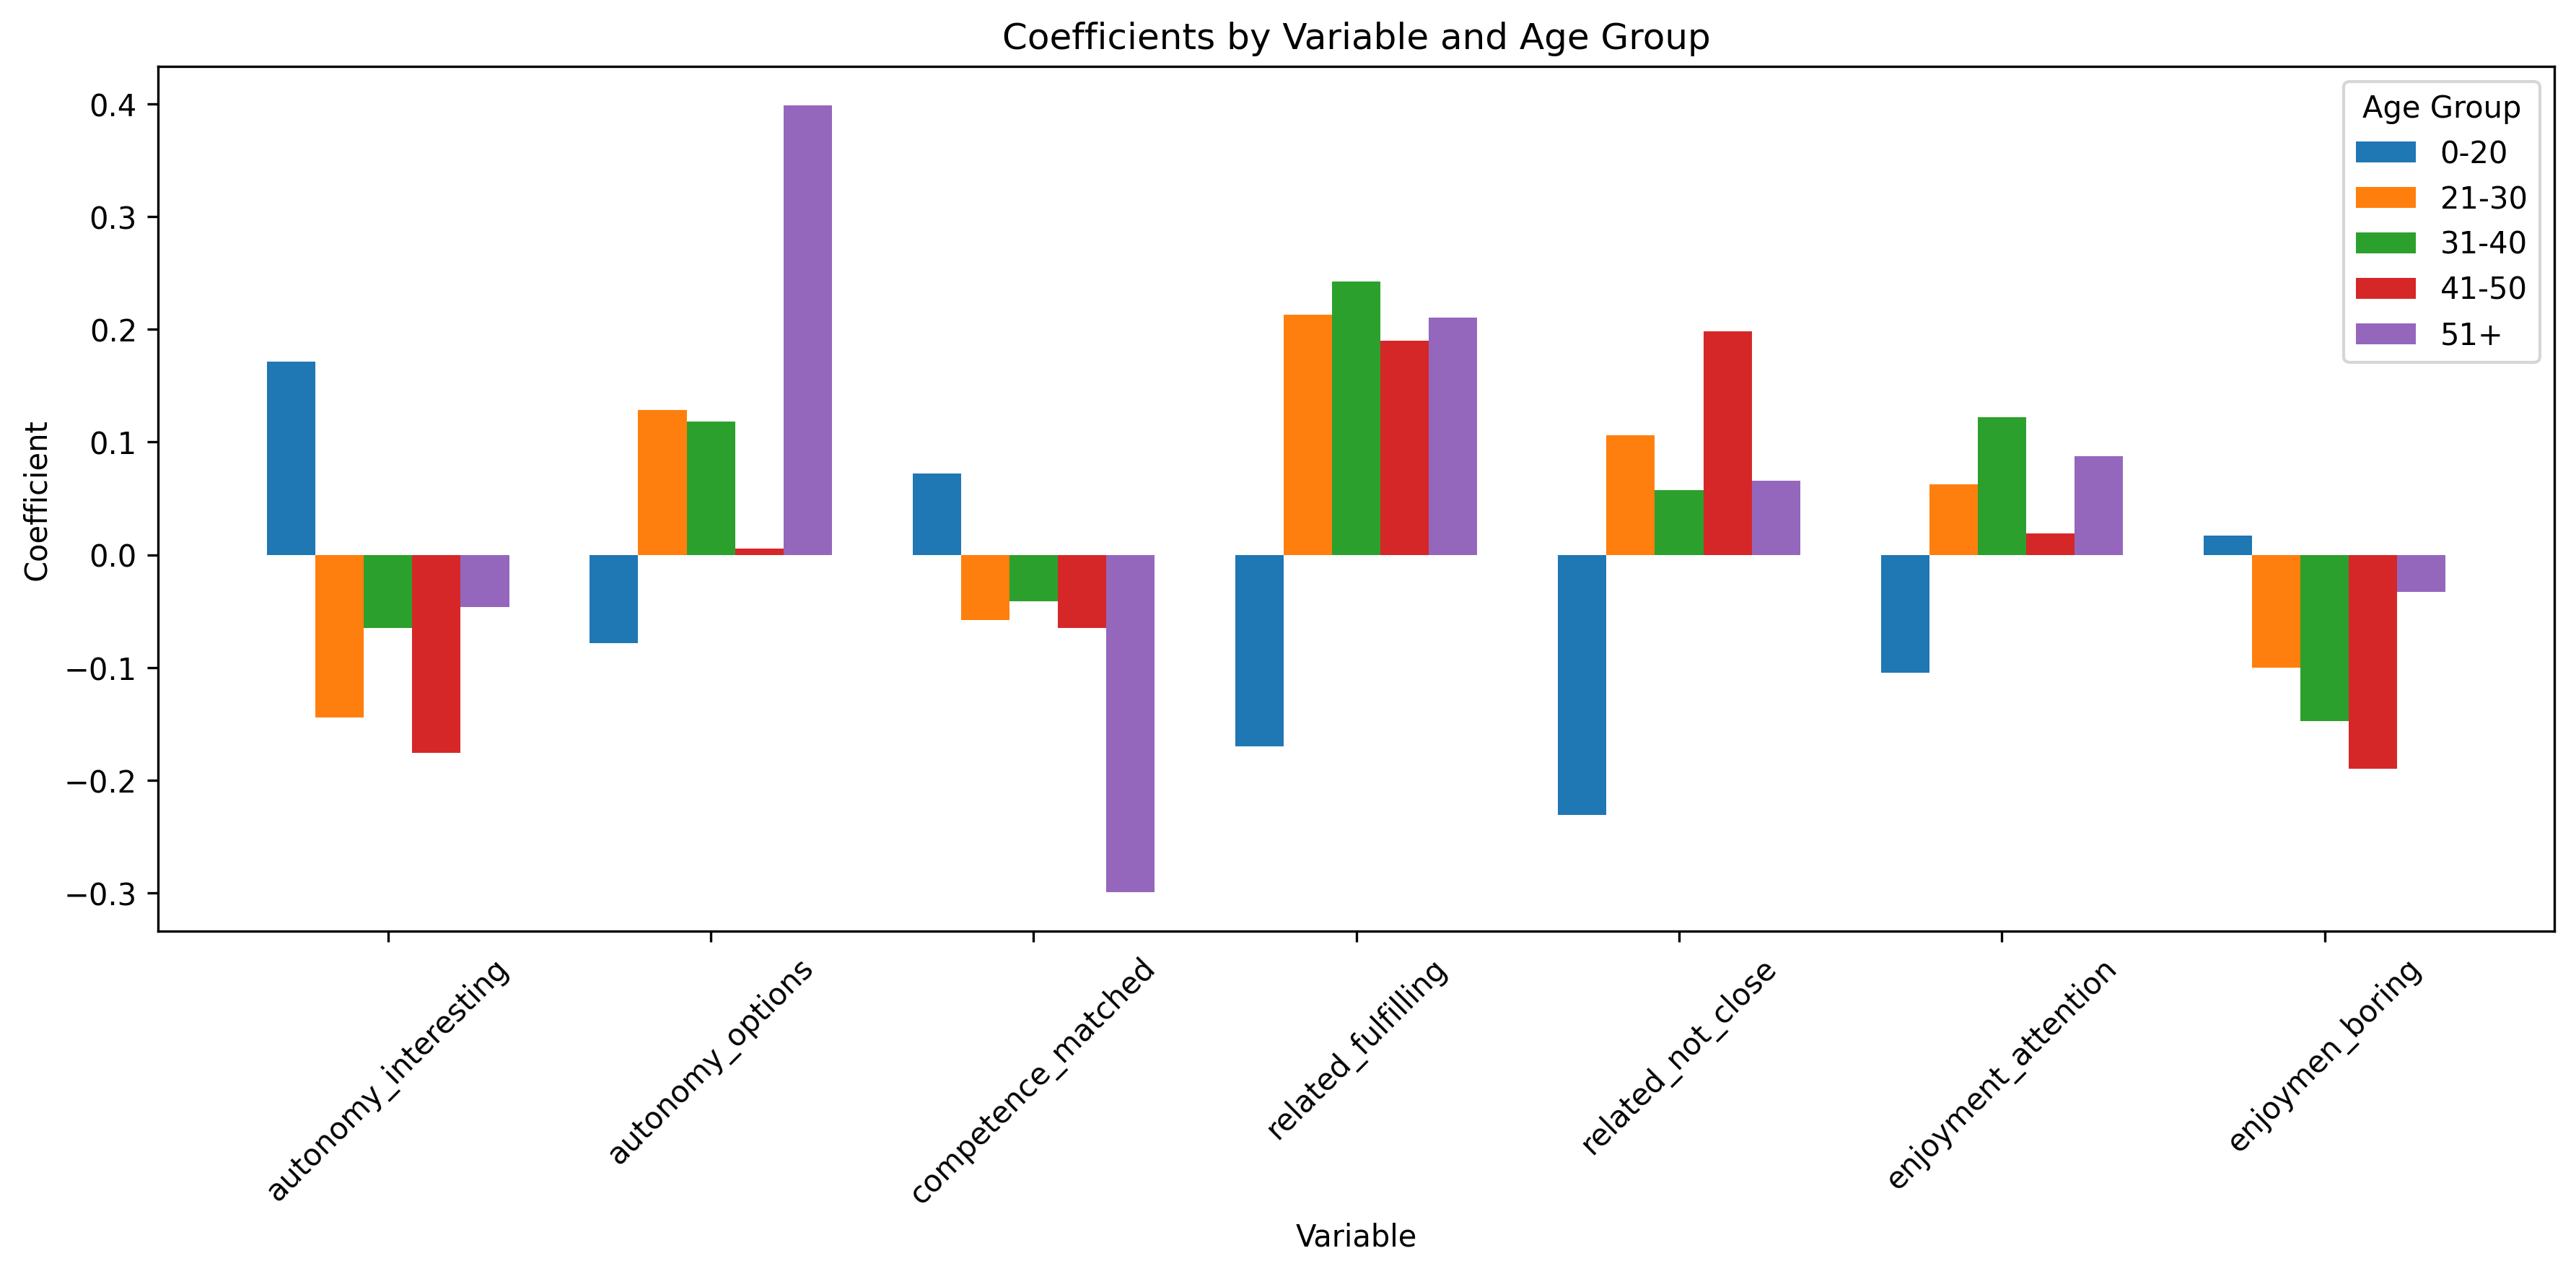

The file beside this chart, header and first rows:
AgeGroup, autonomy_interesting, autonomy_options, competence_matched, enjoymen_boring, enjoyment_attention, related_fulfilling, related_not_close
0-20, 0.171, -0.079, 0.072, 0.017, -0.105, -0.17, -0.231
21-30, -0.145, 0.128, -0.058, -0.1, 0.063, 0.213, 0.106
31-40, -0.065, 0.119, -0.042, -0.148, 0.122, 0.243, 0.058
41-50, -0.176, 0.005, -0.065, -0.19, 0.019, 0.19, 0.199
51+, -0.047, 0.399, -0.299, -0.033, 0.087, 0.21, 0.066
